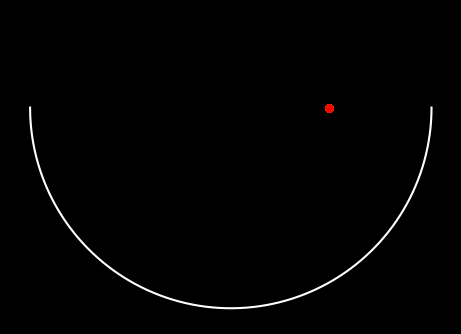

The script that saved this image: (Note: this script raises an exception after producing the figure.)
import numpy as np
import matplotlib.pyplot as plt
from numpy.linalg import norm
from scipy.integrate import solve_ivp
import matplotlib.cm as cm
from matplotlib.animation import FuncAnimation


class Ball:
    def __init__(self, idx, position, velocity, col_idx):
        self.id = idx
        self.pos = np.array(position)
        self.vel = np.array(velocity)
        self.color = cm.jet(col_idx)
        self.path_x = []
        self.path_y = []


DT = 0.1                                    # Timestamps for the trajectories
sep = 1e-8                                  # Initial separation between balls
G = 0.1                                     # Acceleration die to gravity
Nb = 100                                    # Number of balls
bounces = 50                                # Maximum number of bounces
col_array = np.linspace(0.2, 0.9, Nb)       # Colors of the balls
ball_array = []                             # For storing the ball objects
path_length = []                            # Store the length of the path for each ball
trajectory = []                             # Line object array for plotting the trajectories

# Axes creation and formatting
fig, ax = plt.subplots()
fig.set_facecolor('k')
ax.set_facecolor('k')
plt.subplots_adjust(0.155, 0.007, 0.845, 0.998, hspace=0.04)
plt.gca().set_aspect('equal')
plt.xticks([])
plt.yticks([])
plt.ylim([-1.1, 0.5])
ax.spines[:].set_visible(False)


# Create the balls
for i in range(Nb):
    bb = Ball(i+1, [0.5 + i * sep, 0], [0, 0], col_array[i])
    ball_array.append(bb)


# Draw a circle on which balls fall
xx = np.linspace(-1, 1, 10000)
yy = -np.sqrt(1 - xx ** 2)
plt.plot(1.02 * xx, 1.02 * yy, c='white')


def find_path(pos_initial, vel_initial):
    pos_new, vel_new = pos_initial, vel_initial
    Xp, Yp = [], []

    def ev(t, x):
        return x[0] ** 2 + x[1] ** 2 - 1

    ev.terminal = True

    def f(t, x):
        return x[2], x[3], 0, -G

    # Path calculation
    for j in range(bounces):

        # Find path by solving a projectile motion
        Y = solve_ivp(f, [0, 100], [*pos_new, *vel_new], events=ev, dense_output=True)
        Np = int(Y.t[-1] / DT)
        T = np.linspace(0, Y.t[-1], Np)
        Z = Y.sol(T)
        Xp.extend(Z[0])
        Yp.extend(Z[1])

        # Adjust the velocity vector at point of collision
        surface_normal = Z[:2, -1]
        surface_normal = surface_normal / norm(surface_normal)
        projection_matrix = np.eye(2) - 2 * np.outer(surface_normal, surface_normal)
        vel_new = projection_matrix @ Z[2:, -1]
        pos_new = Z[:2, -1] + vel_new * 1e-6 - (1 / 2) * G * 1e-12

    return Xp, Yp


# Calculate the trajectory of each ball
for bb in ball_array:
    print(bb.id)
    bb.path_x, bb.path_y = find_path(bb.pos, bb.vel)
    path_length.append(len(bb.path_x))
    l, = plt.plot([0], [0], 'o', markersize=5, c=bb.color, animated=True)
    trajectory.append(l)


tot_frames = min(path_length)
print(min(path_length), '\n')
    

def animate(frame):
    # print(frame)
    global ball_array, path_length, trajectory
    for ball, line in zip(ball_array, trajectory):
        line.set_data([ball.path_x[frame]], [ball.path_y[frame]])

    return trajectory


aaaa = FuncAnimation(fig, animate, frames=tot_frames, interval=30, repeat=False, blit=True)

plt.get_current_fig_manager().window.showMaximized()
plt.show()

